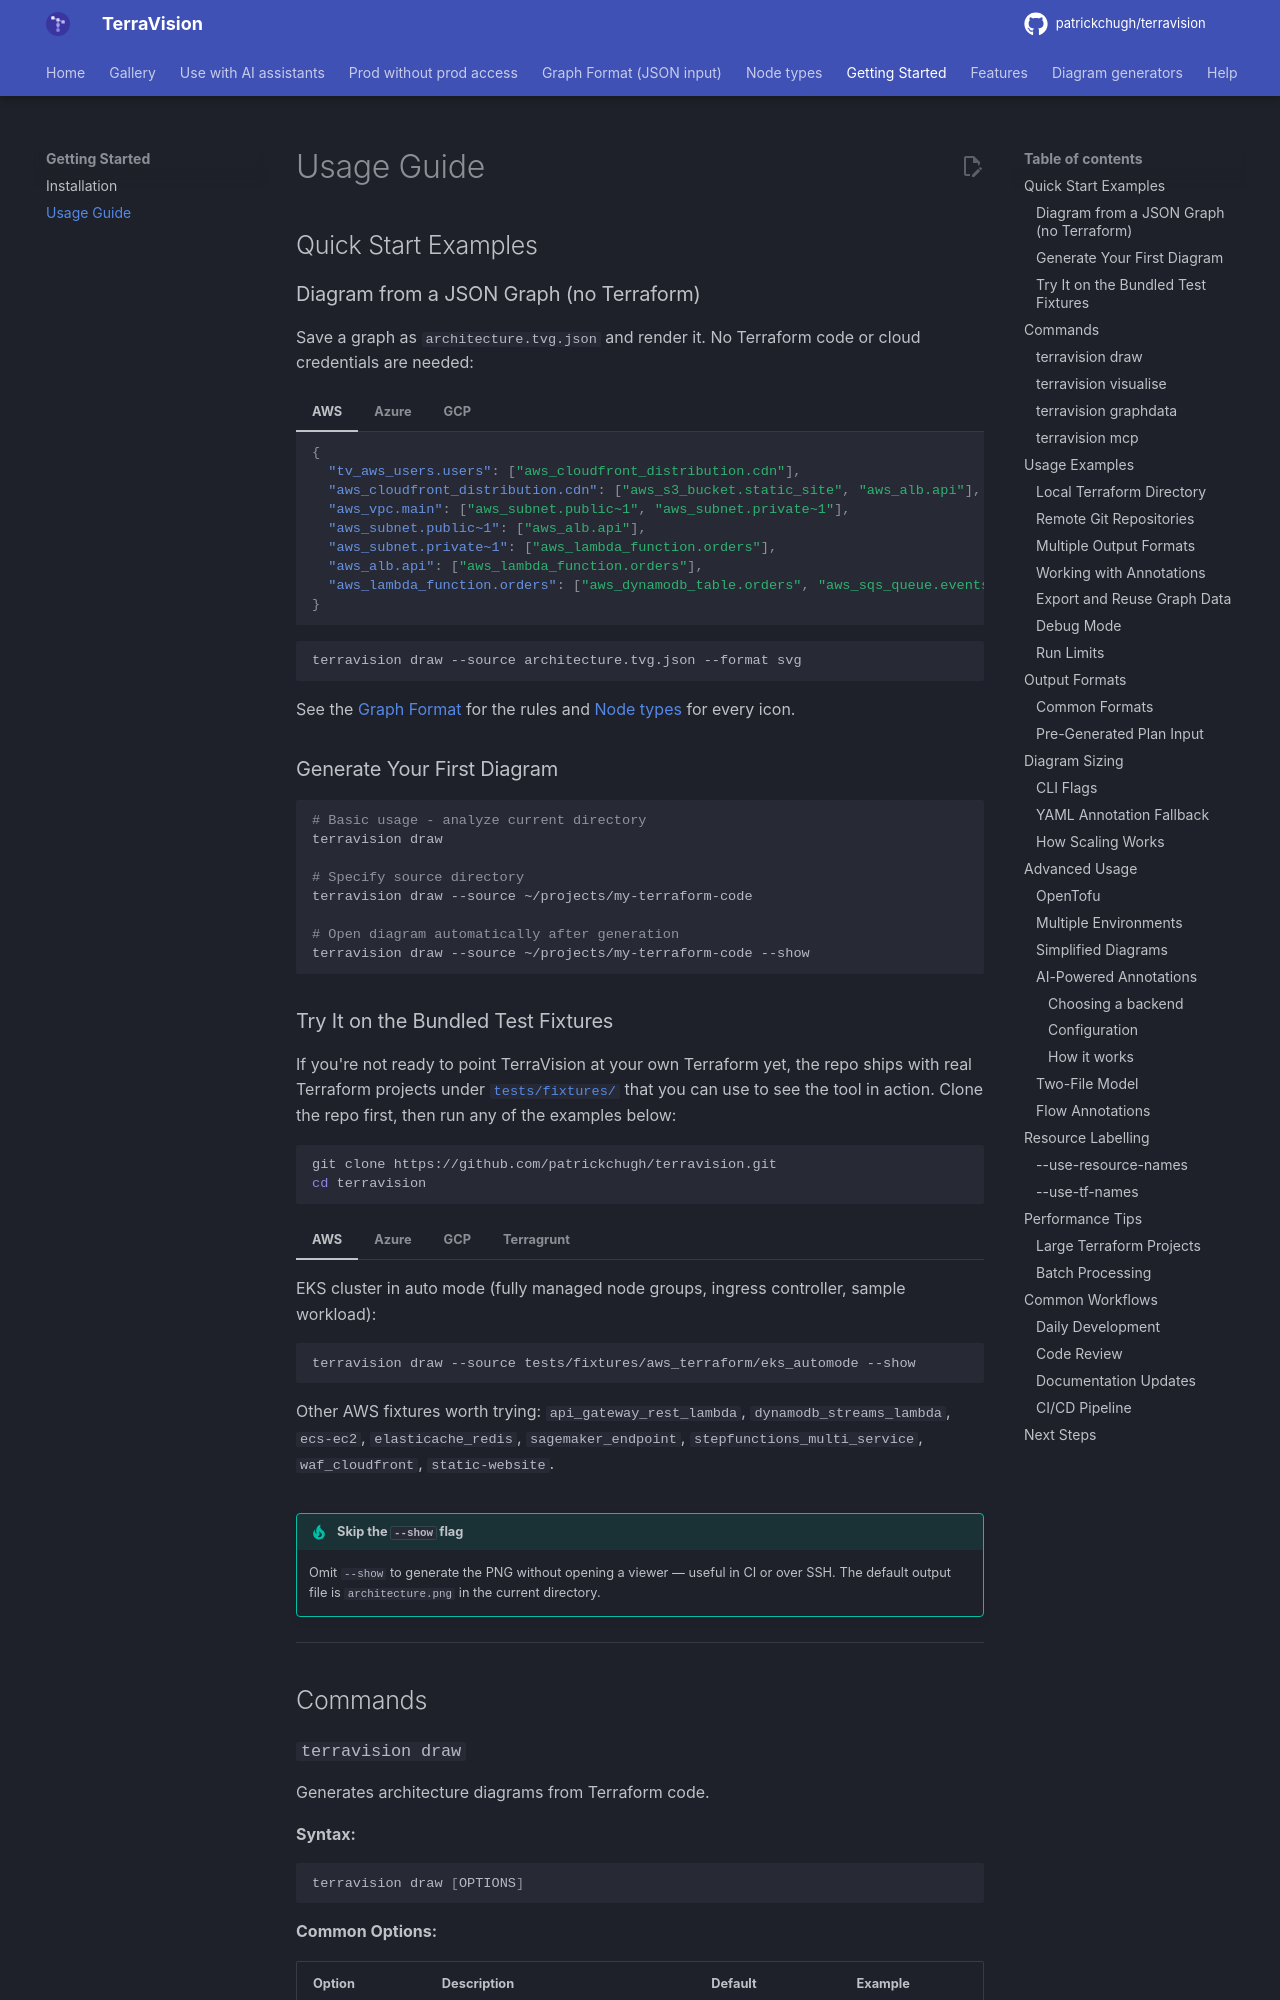

repository: patrickchugh/terravision · page: usage-guide/index.html · generator: mkdocs

# Usage Guide

## Quick Start Examples

### Diagram from a JSON Graph (no Terraform)

Save a graph as `architecture.tvg.json` and render it. No Terraform code or cloud credentials are needed:

=== "AWS"

    ```json
    {
      "tv_aws_users.users": ["aws_cloudfront_distribution.cdn"],
      "aws_cloudfront_distribution.cdn": ["aws_s3_bucket.static_site", "aws_alb.api"],
      "aws_vpc.main": ["aws_subnet.public~1", "aws_subnet.private~1"],
      "aws_subnet.public~1": ["aws_alb.api"],
      "aws_subnet.private~1": ["aws_lambda_function.orders"],
      "aws_alb.api": ["aws_lambda_function.orders"],
      "aws_lambda_function.orders": ["aws_dynamodb_table.orders", "aws_sqs_queue.events"]
    }
    ```

=== "Azure"

    ```json
    {
      "tv_azurerm_users.users": ["azurerm_cdn_frontdoor_profile.edge"],
      "azurerm_cdn_frontdoor_profile.edge": ["azurerm_linux_web_app.api"],
      "azurerm_resource_group.app": ["azurerm_virtual_network.main", "azurerm_mssql_database.orders", "azurerm_servicebus_queue.events", "azurerm_key_vault.secrets"],
      "azurerm_virtual_network.main": ["azurerm_subnet.app"],
      "azurerm_subnet.app": ["azurerm_linux_web_app.api"],
      "azurerm_linux_web_app.api": ["azurerm_mssql_database.orders", "azurerm_servicebus_queue.events", "azurerm_key_vault.secrets"]
    }
    ```

=== "GCP"

    ```json
    {
      "tv_gcp_users_icon.users": ["google_compute_global_forwarding_rule.lb"],
      "google_compute_global_forwarding_rule.lb": ["google_cloud_run_v2_service.api"],
      "google_cloud_run_v2_service.api": ["google_sql_database_instance.orders", "google_pubsub_topic.events", "google_storage_bucket.assets"],
      "google_pubsub_topic.events": ["google_cloudfunctions2_function.worker"]
    }
    ```

```bash
terravision draw --source architecture.tvg.json --format svg
```

See the [Graph Format](graph-format.md) for the rules and [Node types](node-types.md) for every icon.

### Generate Your First Diagram

```bash
# Basic usage - analyze current directory
terravision draw

# Specify source directory
terravision draw --source ~/projects/my-terraform-code

# Open diagram automatically after generation
terravision draw --source ~/projects/my-terraform-code --show
```
